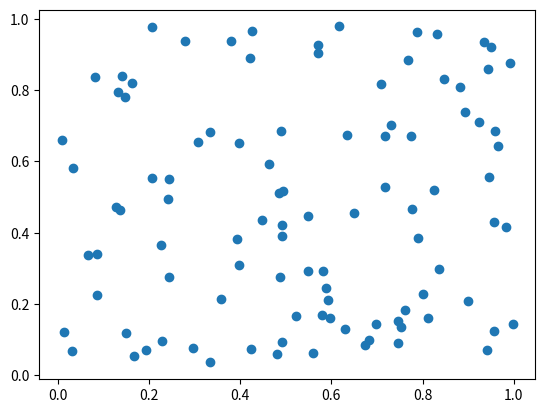
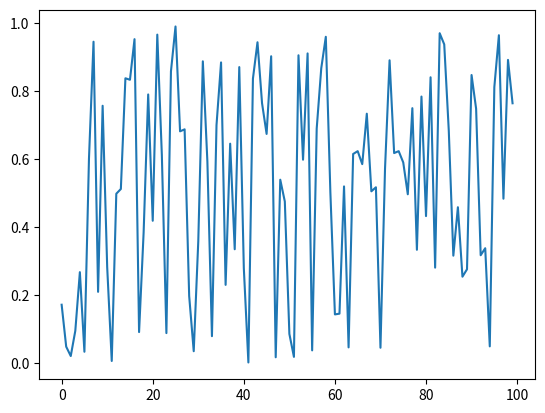

Write the Python code that produced these figures, in order.
import numpy as np
import matplotlib.pyplot as plt
from matplotlib import style


# plot multiple side by side
# generating 100 random numbers as x1 and y1
x1, y1 = np.random.random(100), np.random.random(100)
# print(x1, y1)
# generate array from 100 data starting from 0
x2, y2, = np.arange(100), np.random.random(100)
# print(x2)

# creating first window
plt.figure(1)
plt.scatter(x1,y1)

# creating second window
plt.figure(2)
plt.plot(x2,y2)

plt.show()